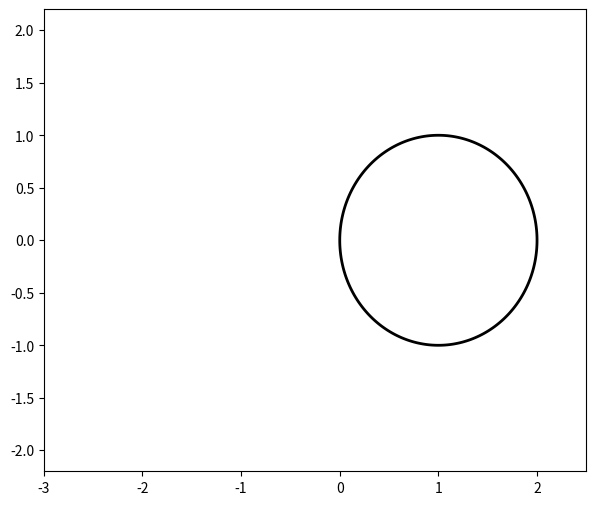

Python code for this plot: (Note: this script raises an exception after producing the figure.)
#!/usr/bin/env python

import numpy as np
import matplotlib.pyplot as plt

def feuler(z):
    return 1.0 + z

def frk2a(z):
    return 1.0 + z + z*z/2.0

def fbeuler(z):
    return 1.0 / (1.0 - z)

def ftrap(z):
    return (1.0 + z/2.0) / (1.0 - z/2.0)

x, y = np.linspace(-3.0,2.5,250), np.linspace(-2.2,2.2,200)
xx, yy = np.meshgrid(x,y)
zz = xx + yy * 1j

fc = [(fbeuler,'0.8'),
      (ftrap,'0.6'),
      (frk2a,'0.4'),
      (feuler,'0.2')]
fig = plt.figure(figsize=(7,6))
for F,c in fc:
    plt.contour(x,y,abs(F(zz)),[1],colors='k',linewidths=2.0)
    plt.hold(True)
    if len(c) > 0:
        plt.contourf(x,y,abs(F(zz)),levels=[0.0,1.0],colors=c,extend='min')
plt.xlabel('Re(z)')
plt.ylabel('Im(z)')
plt.grid(True)
plt.hold(False)
plt.axis([-2.6,2.4,-2.2,2.2])
plt.savefig('absstabregions.pdf',bbox_inches='tight')

fig = plt.figure(figsize=(7,6))
tf = 7.0
lam = -1.0
t = np.linspace(0.0,tf,101.0)
plt.plot(t,np.exp(lam*t),'k',label='exact')
plt.hold(True)
hctfwl = [(0.5,'ko--',1.0,feuler,'$h=0.5$ Euler'),
          (2.2,'ko--',2.5,feuler,'$h=2.2$ Euler'),
          (2.2,'ko:', 4.0,frk2a, '$h=2.2$ RK2a')]
for h,ltype,lwidth,f,label in hctfwl:
    N = int(tf / h) + 1
    z = h * lam
    t = np.linspace(0.0,h*N,N+1)
    y = np.ones(N+1)
    for l in range(N):
        y[l+1] = f(z) * y[l]
    plt.plot(t,y,ltype,lw=lwidth,label=label)
plt.grid(True)
plt.hold(False)
plt.axis([0.0,tf,-3.0,2.5])
plt.xlabel('t')
plt.ylabel('y')
plt.legend(loc='lower left')
plt.savefig('absstabfail.pdf',bbox_inches='tight')

#plt.show()

